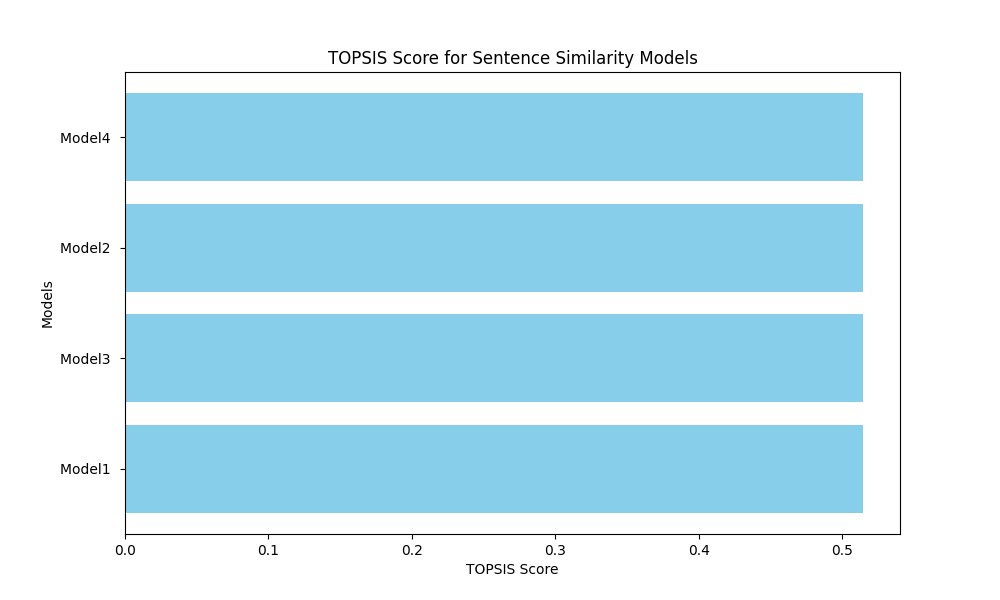

The file beside this chart, header and first rows:
Model, TOPSIS Score
Model1, 0.5145
Model3, 0.5142
Model2, 0.5142
Model4, 0.5141
